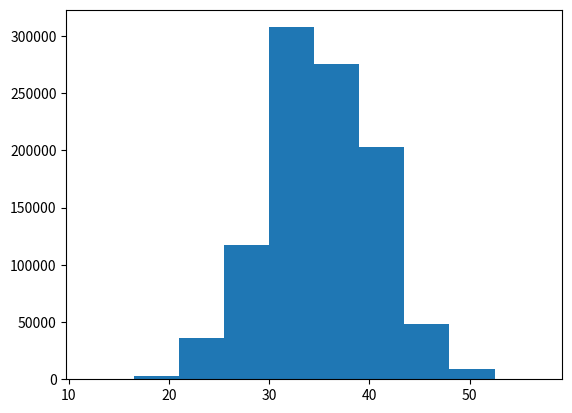

Here is the Python script that generated this plot: (Note: this script raises an exception after producing the figure.)
#!/usr/bin/env python3
# -*- coding: utf-8 -*-
"""
Created on Wed Jan  4 17:44:41 2017

@author: janusboandersen
"""

#simulate sum of rolling multiple dice
import random
import matplotlib.pyplot as plt
import numpy as np

#Some examples in random numbers and data visualization

ys = []
for j in range(1000000):
    y = 0
    for k in range(10):
        x = random.choice([1,2,3,4,5,6])
        y += x
    ys.append(y)

    
#visualize
#By the Central Limit Theorem (CLT), a large sum of random variables will 
#converge to follow a normal distribution
plt.hist(ys, normed=True);
